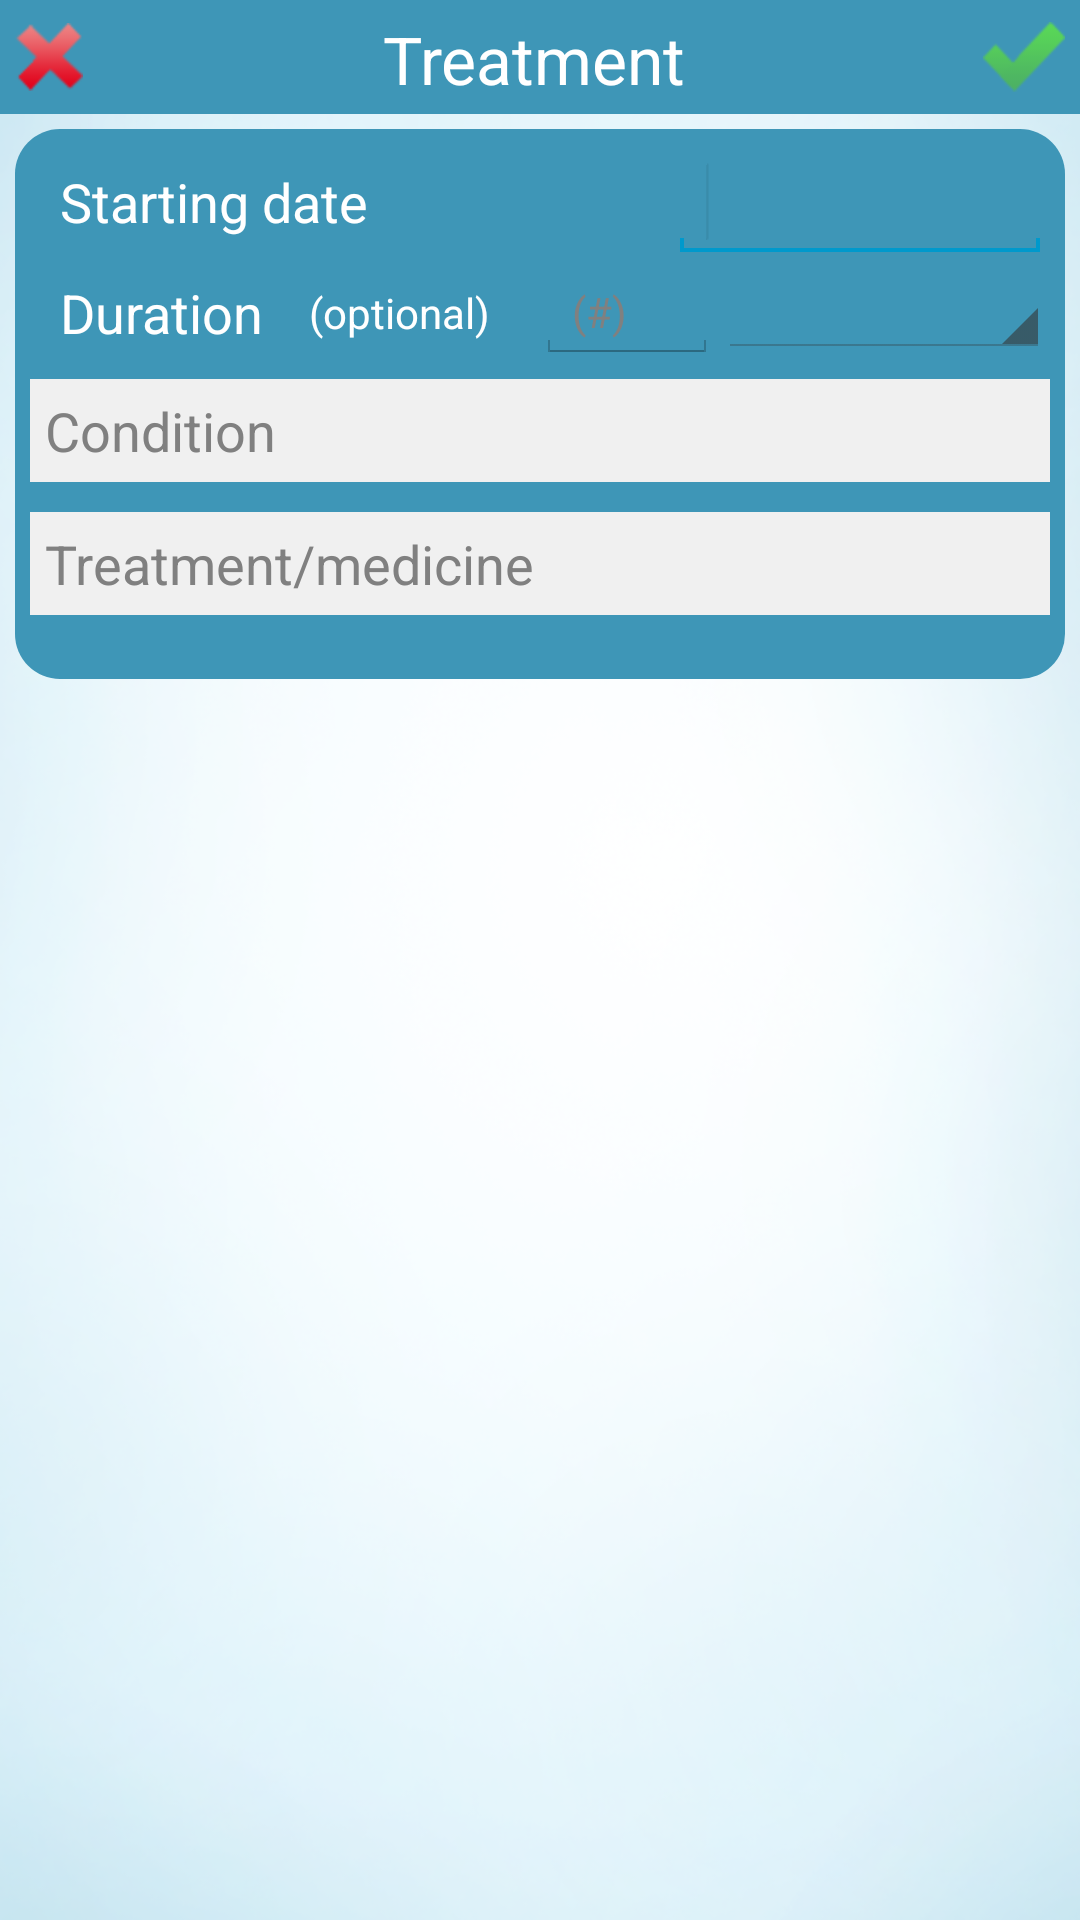

Produce the Android XML layout that renders to this screen, including the resource entries it uses.
<!-- AndroidManifest.xml: application theme MyTheme -->
<!-- res/layout/treatment_details.xml -->
<?xml version="1.0" encoding="utf-8"?>
<RelativeLayout xmlns:android="http://schemas.android.com/apk/res/android"
    android:id="@+id/RelativeLayout1"
    android:layout_width="match_parent"
    android:background="@drawable/mainbackground"
    android:layout_height="match_parent"
    android:orientation="vertical" >

        <ScrollView
        android:id="@+id/scrollView1"
        android:layout_width="fill_parent"
        android:layout_height="fill_parent"
        android:background="#99FFFFFF"
        android:layout_below="@+id/linearLayout1" >

        <LinearLayout
            android:layout_width="fill_parent"
            android:layout_height="match_parent"
            android:layout_marginLeft="5dp"
            android:layout_marginRight="5dp"
            android:layout_marginTop="5dp"
            android:orientation="vertical" >

            <LinearLayout
                android:layout_width="fill_parent"
                android:layout_height="wrap_content"
                android:background="@drawable/shape"
                android:orientation="vertical" >

                <LinearLayout
                    android:layout_width="fill_parent"
                    android:layout_height="wrap_content" >

                    <TextView
                        android:id="@+id/tvDateTreatment"
                        android:layout_width="wrap_content"
                        android:layout_height="wrap_content"
                        android:layout_marginLeft="10dp"
                        android:layout_weight="1"
                        android:text="Starting date"
                        android:textAppearance="?android:attr/textAppearanceMedium"
                        android:textColor="@color/white_opaque" />

                    <EditText
                        android:id="@+id/etDateTreatment"
                        android:layout_width="wrap_content"
                        android:layout_height="wrap_content"
                        android:layout_weight="1"
                        android:inputType="date"
                        android:textColor="@color/white_opaque" >
                        <requestFocus />
                    </EditText>
                </LinearLayout>

                <LinearLayout
                    android:layout_width="fill_parent"
                    android:layout_height="fill_parent"
                    android:layout_weight="1"
                    android:orientation="horizontal" >

                    <TextView
                        android:id="@+id/tvDuration"
                        android:layout_width="wrap_content"
                        android:layout_height="wrap_content"
                        android:layout_gravity="center_vertical"
                        android:layout_marginLeft="10dp"
                        android:layout_weight="0.31"
                        android:text="Duration"
                        android:textAppearance="?android:attr/textAppearanceMedium"
                        android:textColor="@color/white_opaque" />
                    
                    <TextView
                        android:id="@+id/tvOptional"
                        android:layout_width="wrap_content"
                        android:layout_height="wrap_content"
                        android:layout_gravity="center_vertical"
                        android:layout_marginLeft="0dp"
                        android:layout_weight="0.31"
                        android:text="(optional)"
                        android:textColor="@color/white_opaque"
                        android:textSize="14sp" />

                    <EditText
                        android:id="@+id/etDurationNumberTreatment"
                        android:layout_width="10dp"
                        android:layout_height="wrap_content"
                        android:layout_weight="1"
                        android:hint="(#)"
                        android:inputType="number"
                        android:textColor="@color/white_opaque"
                        android:textSize="14sp" >

                    </EditText>
                    <Spinner
                        android:id="@+id/spinnerDuration"
                        android:layout_width="60dp"
                        android:layout_height="wrap_content"
                        android:layout_weight="1" />
                    

                    
                </LinearLayout>

                <LinearLayout
                    android:layout_width="fill_parent"
                    android:layout_height="100dp"
                    android:orientation="vertical" >

                    <EditText
                        android:id="@+id/etName"
                        android:layout_width="match_parent"
                        android:layout_height="wrap_content"
                        android:layout_marginBottom="5dp"
                        android:layout_marginTop="5dp"
                        android:background="#F0F0F0"
                        android:ems="10"
                        android:hint="Condition"
                        android:paddingBottom="5dp"
                        android:paddingTop="5dp"
                        android:paddingLeft="5dp" />

                    <EditText
                        android:id="@+id/etMethod"
                        android:layout_width="match_parent"
                        android:layout_height="wrap_content"
                        android:layout_marginBottom="5dp"
                        android:layout_marginTop="5dp"
                        android:background="#F0F0F0"
                        android:ems="10"
                        android:hint="Treatment/medicine"
                        android:paddingBottom="5dp"
                        android:paddingTop="5dp"
                        android:paddingLeft="5dp" />
                </LinearLayout>

            </LinearLayout>

        </LinearLayout>

    </ScrollView>

    <LinearLayout
        android:id="@+id/linearLayout1"
        android:layout_width="fill_parent"
        android:layout_height="wrap_content"
        android:layout_alignParentLeft="true"
        android:layout_alignParentTop="true"
        android:background="#3e96b7"
        android:orientation="horizontal"
        android:paddingTop="5dp" >

        <ImageButton
            android:id="@+id/menuDeleteButton"
            android:layout_width="wrap_content"
            android:layout_height="fill_parent"
            android:layout_marginBottom="5dp"
            android:layout_marginLeft="5dp"
            android:background="@null"
            android:src="@drawable/btn_check_delete" />

        <TextView
            android:id="@+id/textTitle"
            android:layout_width="match_parent"
            android:layout_height="28dp"
            android:layout_marginBottom="5dp"
            android:layout_weight="1"
            android:gravity="center_horizontal"
            android:text="Treatment"
            android:textAppearance="?android:attr/textAppearanceLarge"
            android:textColor="#fff" />

        <ImageButton
            android:id="@+id/menuAddButtonNewTreatment"
            android:layout_width="wrap_content"
            android:layout_height="fill_parent"
            android:layout_marginBottom="5dp"
            android:layout_marginRight="5dp"
            android:background="@null"
            android:src="@drawable/btn_check_buttonless_on" />

    </LinearLayout>
    
</RelativeLayout>
<!-- resources referenced by this layout -->
<resources>
  <color name="white_opaque">#FFFFFF</color>
  <!-- drawable btn_check_buttonless_on: png bitmap (drawable-hdpi, 3713 bytes) -->
  <!-- drawable btn_check_delete: png bitmap (drawable-hdpi, 3699 bytes) -->
  <!-- drawable mainbackground: png bitmap (drawable-hdpi, 238014 bytes) -->
  <!-- drawable shape (drawable-hdpi) -->
  <shape
      xmlns:android="http://schemas.android.com/apk/res/android"
      android:shape="rectangle"   >
  
      <solid
          android:color="#3e96b7" >
      </solid>
  
      <padding
          android:left="5dp"
          android:top="5dp"
          android:right="5dp"
          android:bottom="5dp"    >
      </padding>
  
      <corners
          android:radius="15dp"   >
      </corners>
  
  </shape>
  <style name="MyTheme" parent="@android:style/Theme.Holo.Light">
          <item name="android:actionBarStyle">@style/MyActionBar</item>
  
      </style>
  <style name="MyActionBar" parent="@android:style/Widget.Holo.Light.ActionBar">
          <item name="android:background">@color/treatment_green</item>
  		<item name="android:icon">@android:color/transparent</item> 
  		 <item name="android:titleTextStyle">@style/NoTitleText</item>
          <item name="android:subtitleTextStyle">@style/NoTitleText</item>
      </style>
  <color name="treatment_green">#4ba9c8</color>
  <style name="NoTitleText">
          <item name="android:textSize">0sp</item>
          <item name="android:textColor">#00000000</item>
  </style>
</resources>
